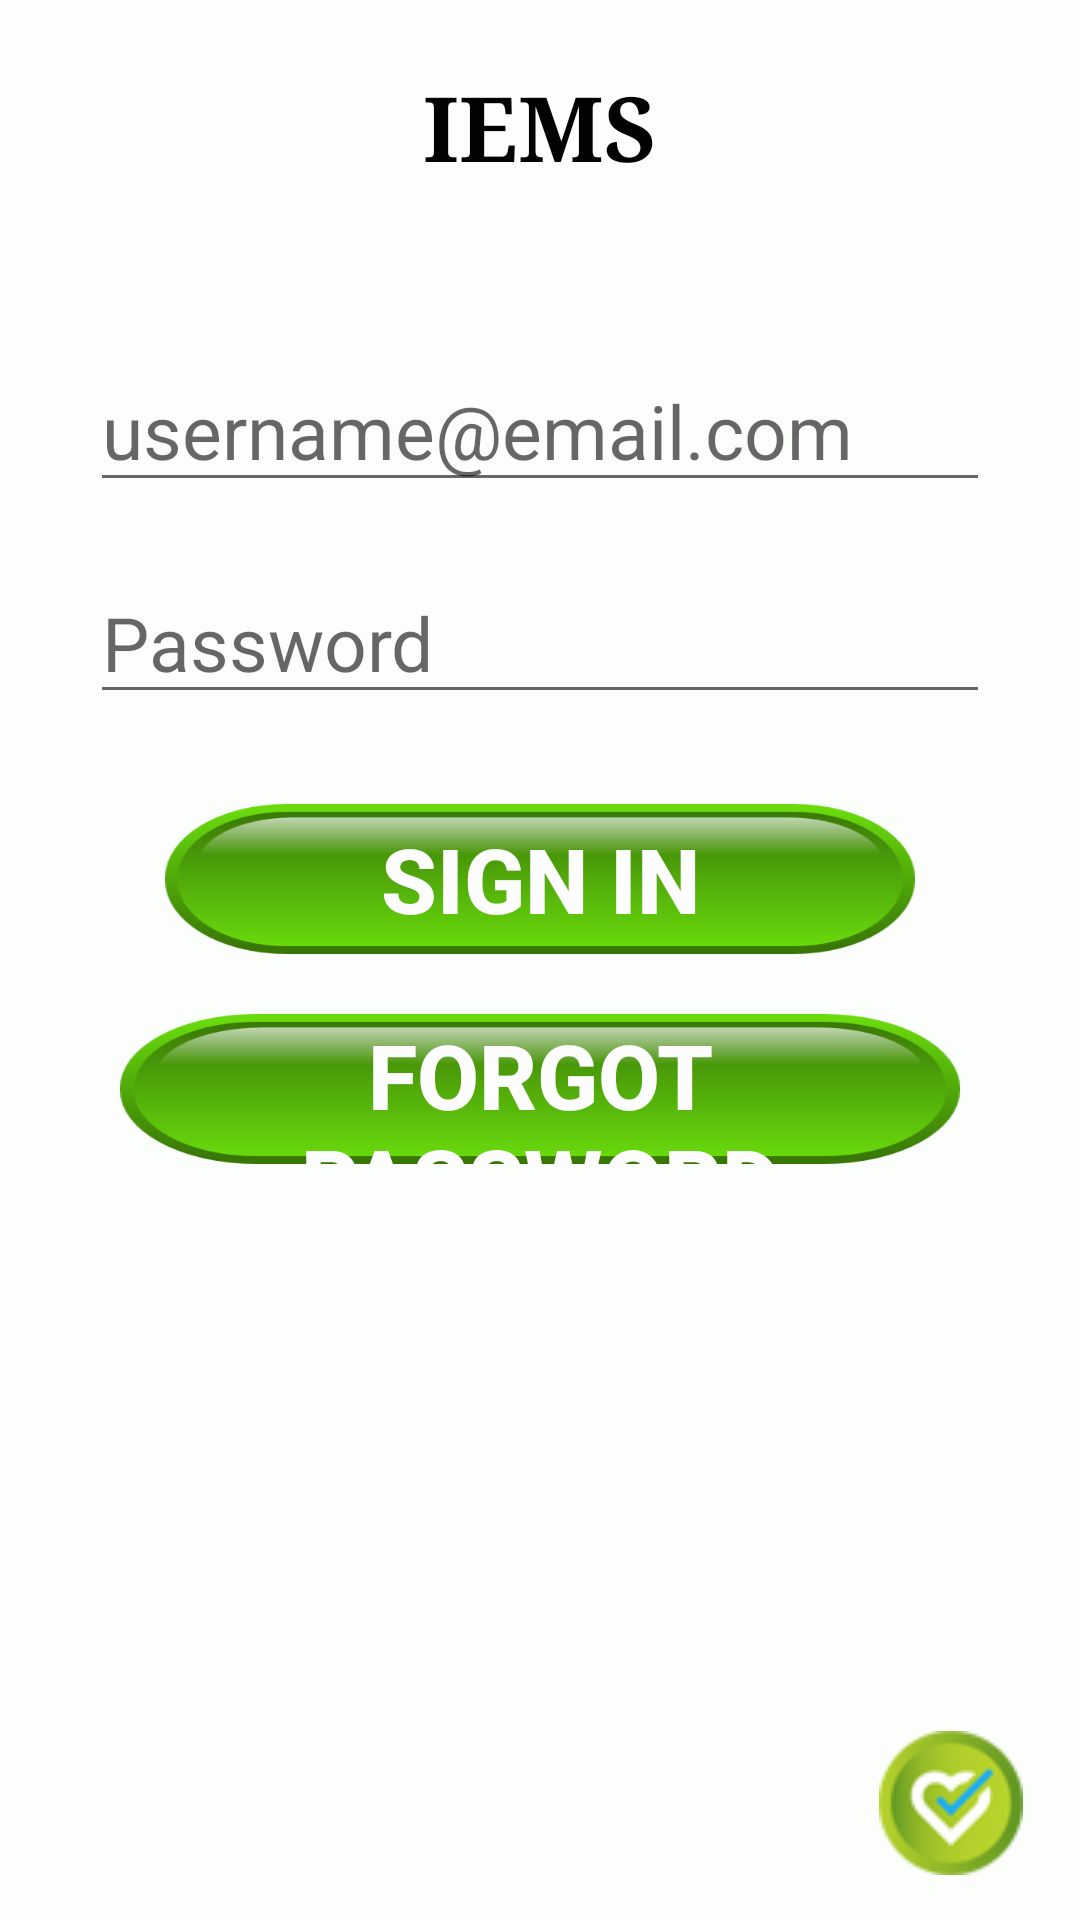

Produce the Android XML layout that renders to this screen, including the resource entries it uses.
<!-- AndroidManifest.xml: application theme Theme.AppCompat.Light -->
<!-- res/layout/signin.xml -->
<?xml version="1.0" encoding="utf-8"?>
<RelativeLayout xmlns:android="http://schemas.android.com/apk/res/android"
    android:layout_width="match_parent"
    android:layout_height="match_parent" 
    android:background="#fcfefc"
    android:gravity="center_vertical">

    <TextView
        android:id="@+id/textView1"
        android:layout_width="wrap_content"
        android:layout_height="wrap_content"
        android:layout_alignParentTop="true"
        android:layout_centerHorizontal="true"
        android:layout_marginTop="22dp"
        android:text="IEMS"
        android:textAppearance="?android:attr/textAppearanceLarge"
        android:textColor="#020202"
        android:textSize="30sp"
        android:textStyle="bold"
        android:typeface="serif" />

    <EditText
        android:id="@+id/txtUsername"
        android:layout_width="300dp"
        android:layout_height="wrap_content"
        android:layout_marginTop="54dp"
        android:ems="10"
        android:inputType="textEmailAddress"
        android:hint="@string/usernamehint"
        android:textColor="#020202"
        android:height="20dp"
        android:typeface="sans"
        android:textSize="25sp"
        android:layout_below="@+id/textView1"
        android:layout_centerHorizontal="true" />
    
    <EditText
        android:id="@+id/txtPassword"
        android:layout_width="300dp"
        android:layout_height="wrap_content"
        android:layout_alignLeft="@id/txtUsername"
        android:layout_alignRight="@id/txtUsername"
        android:layout_below="@id/txtUsername"
        android:layout_marginBottom="30dp"
        android:ems="10"
        android:inputType="textPassword"
        android:hint="@string/password"
        android:textColor="#020202"
        android:height="10dp"
        android:typeface="sans"
        android:textSize="25sp"
        android:layout_marginTop="20dp" />

    

    <Button
        android:id="@+id/btn_signin"
        android:layout_width="250dp"
        android:layout_height="50dp"
        android:background="@drawable/green_btn_4"
        android:text="@string/signin"
        android:textColor="#fefdfd"
        android:textSize="30dp"
        android:textStyle="bold"
        android:width="230dp" 
        android:height="35dp"
        android:layout_below="@+id/txtPassword"
        android:layout_centerHorizontal="true" />

    <Button
        android:id="@+id/btn_forgotPassword"
        android:layout_width="280dp"
        android:layout_height="50dp"
        android:layout_marginTop="20dp"
        android:background="@drawable/green_btn_4"
        android:height="35dip"
        android:text="@string/forgotpassword"
        android:textColor="#fefdfd"
        android:textSize="30sp"
        android:textStyle="bold"
        android:width="230dip"
        android:layout_below="@+id/btn_signin"
        android:layout_centerHorizontal="true" />

    <ImageView
        android:id="@+id/imageView1"
        android:layout_width="wrap_content"
        android:layout_height="wrap_content"
        android:layout_alignParentBottom="true"
        android:layout_alignParentRight="true"
        android:layout_marginBottom="15dip"
        android:layout_marginRight="19dip"
        android:contentDescription="Logo"
        android:src="@drawable/logo_small" />


</RelativeLayout>
<!-- resources referenced by this layout -->
<resources>
  <!-- drawable green_btn_4: png bitmap (drawable, 8977 bytes) -->
  <!-- drawable logo_small: png bitmap (drawable, 4211 bytes) -->
  <string name="forgotpassword">Forgot Password</string>
  <string name="password">Password</string>
  <string name="signin">Sign In</string>
  <string name="usernamehint">username@email.com</string>
</resources>
